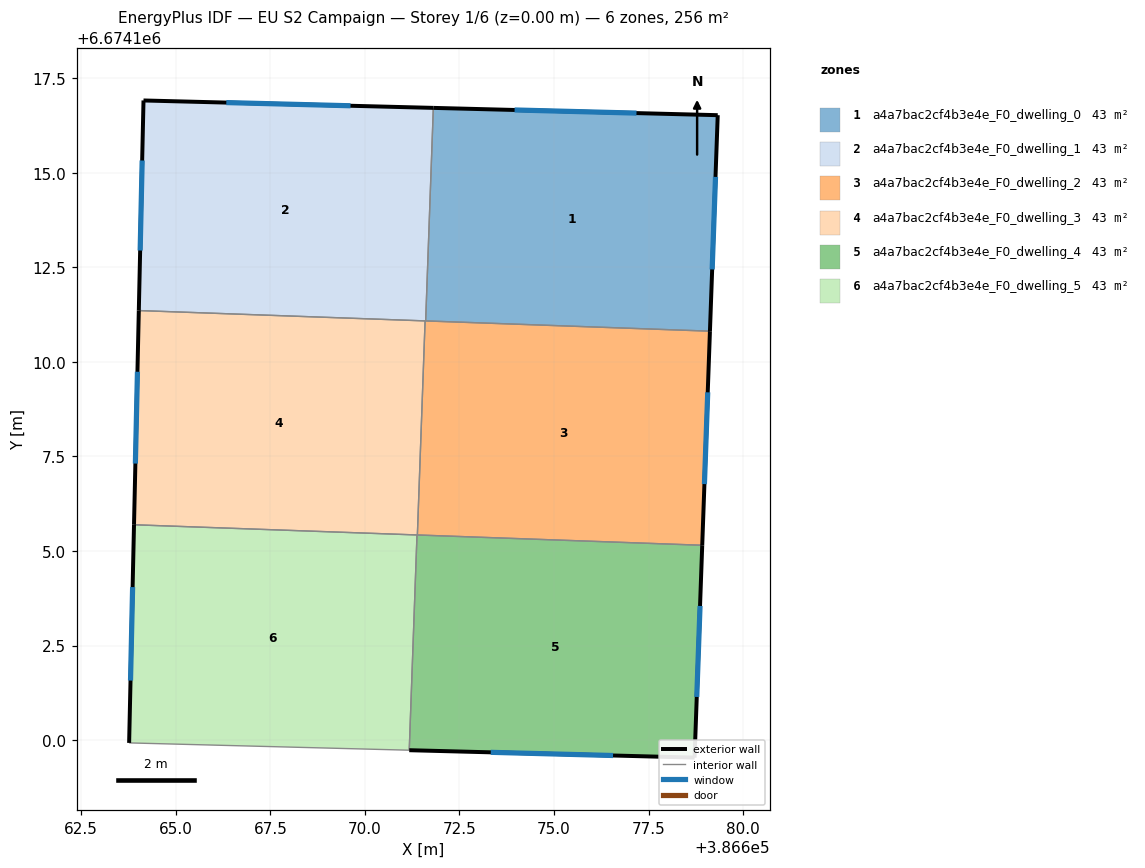
=== STOREY PLAN SPEC (per zone: floor XY polygon, exterior-wall plan segments, windows/doors) ===
zone 1: a4a7bac2cf4b3e4e_F0_dwelling_0  (42.7 m²)
  floor: (386679.33, 6674116.52) (386679.12, 6674110.81) (386671.61, 6674111.08) (386671.81, 6674116.71)
  exterior wall: (386679.12, 6674110.81) – (386679.33, 6674116.52)  [5.7 m]
    window: (386679.18, 6674112.44) – (386679.27, 6674114.89)  [3.1 m²]
  exterior wall: (386679.33, 6674116.52) – (386671.81, 6674116.71)  [7.5 m]
    window: (386677.18, 6674116.58) – (386673.96, 6674116.66)  [4.1 m²]
  interior walls: 2
zone 2: a4a7bac2cf4b3e4e_F0_dwelling_1  (42.7 m²)
  floor: (386671.81, 6674116.71) (386671.61, 6674111.08) (386664.02, 6674111.36) (386664.15, 6674116.91)
  exterior wall: (386664.15, 6674116.91) – (386664.02, 6674111.36)  [5.6 m]
    window: (386664.11, 6674115.32) – (386664.06, 6674112.94)  [3.1 m²]
  exterior wall: (386671.81, 6674116.71) – (386664.15, 6674116.91)  [7.7 m]
    window: (386669.62, 6674116.77) – (386666.34, 6674116.85)  [4.2 m²]
  interior walls: 3
zone 3: a4a7bac2cf4b3e4e_F0_dwelling_2  (42.7 m²)
  floor: (386679.12, 6674110.81) (386678.92, 6674105.15) (386671.39, 6674105.42) (386671.59, 6674111.08)
  exterior wall: (386678.92, 6674105.15) – (386679.12, 6674110.81)  [5.7 m]
    window: (386678.97, 6674106.77) – (386679.06, 6674109.20)  [3.1 m²]
  interior walls: 4
zone 4: a4a7bac2cf4b3e4e_F0_dwelling_3  (42.7 m²)
  floor: (386671.59, 6674111.08) (386671.39, 6674105.42) (386663.90, 6674105.70) (386664.02, 6674111.36)
  exterior wall: (386664.02, 6674111.36) – (386663.90, 6674105.70)  [5.7 m]
    window: (386663.99, 6674109.74) – (386663.93, 6674107.31)  [3.1 m²]
  interior walls: 3
zone 5: a4a7bac2cf4b3e4e_F0_dwelling_4  (42.7 m²)
  floor: (386678.92, 6674105.15) (386678.71, 6674099.54) (386671.17, 6674099.74) (386671.38, 6674105.42)
  exterior wall: (386678.71, 6674099.54) – (386678.92, 6674105.15)  [5.6 m]
    window: (386678.77, 6674101.14) – (386678.86, 6674103.55)  [3.1 m²]
  exterior wall: (386671.17, 6674099.74) – (386678.71, 6674099.54)  [7.5 m]
    window: (386673.33, 6674099.68) – (386676.56, 6674099.60)  [4.2 m²]
  interior walls: 2
zone 6: a4a7bac2cf4b3e4e_F0_dwelling_5  (42.7 m²)
  floor: (386671.38, 6674105.42) (386671.17, 6674099.74) (386663.77, 6674099.93) (386663.90, 6674105.70)
  exterior wall: (386663.90, 6674105.70) – (386663.77, 6674099.93)  [5.8 m]
    window: (386663.86, 6674104.05) – (386663.80, 6674101.58)  [3.2 m²]
  interior walls: 3

=== DERIVED (storey summary) ===
Building: EU S2 Campaign
Storey: 1 of 6  (floor level z = 0.00 m)
Storey gross floor area: 256.0 m²
Zones on this storey: 6
  - a4a7bac2cf4b3e4e_F0_dwelling_0: floor 42.7 m²; exterior wall 13.2 m (39.7 m²); 2 window(s) 7.3 m²; WWR 18.4%
  - a4a7bac2cf4b3e4e_F0_dwelling_1: floor 42.7 m²; exterior wall 13.2 m (39.7 m²); 2 window(s) 7.3 m²; WWR 18.4%
  - a4a7bac2cf4b3e4e_F0_dwelling_2: floor 42.7 m²; exterior wall 5.7 m (17.0 m²); 1 window(s) 3.1 m²; WWR 18.4%
  - a4a7bac2cf4b3e4e_F0_dwelling_3: floor 42.7 m²; exterior wall 5.7 m (17.0 m²); 1 window(s) 3.1 m²; WWR 18.4%
  - a4a7bac2cf4b3e4e_F0_dwelling_4: floor 42.7 m²; exterior wall 13.2 m (39.5 m²); 2 window(s) 7.3 m²; WWR 18.4%
  - a4a7bac2cf4b3e4e_F0_dwelling_5: floor 42.7 m²; exterior wall 5.8 m (17.3 m²); 1 window(s) 3.2 m²; WWR 18.4%
Zone adjacency (shared interzone walls):
  - a4a7bac2cf4b3e4e_F0_dwelling_0 ↔ a4a7bac2cf4b3e4e_F0_dwelling_1
  - a4a7bac2cf4b3e4e_F0_dwelling_0 ↔ a4a7bac2cf4b3e4e_F0_dwelling_2
  - a4a7bac2cf4b3e4e_F0_dwelling_1 ↔ a4a7bac2cf4b3e4e_F0_dwelling_2
  - a4a7bac2cf4b3e4e_F0_dwelling_1 ↔ a4a7bac2cf4b3e4e_F0_dwelling_3
  - a4a7bac2cf4b3e4e_F0_dwelling_2 ↔ a4a7bac2cf4b3e4e_F0_dwelling_3
  - a4a7bac2cf4b3e4e_F0_dwelling_2 ↔ a4a7bac2cf4b3e4e_F0_dwelling_4
  - a4a7bac2cf4b3e4e_F0_dwelling_3 ↔ a4a7bac2cf4b3e4e_F0_dwelling_5
  - a4a7bac2cf4b3e4e_F0_dwelling_4 ↔ a4a7bac2cf4b3e4e_F0_dwelling_5